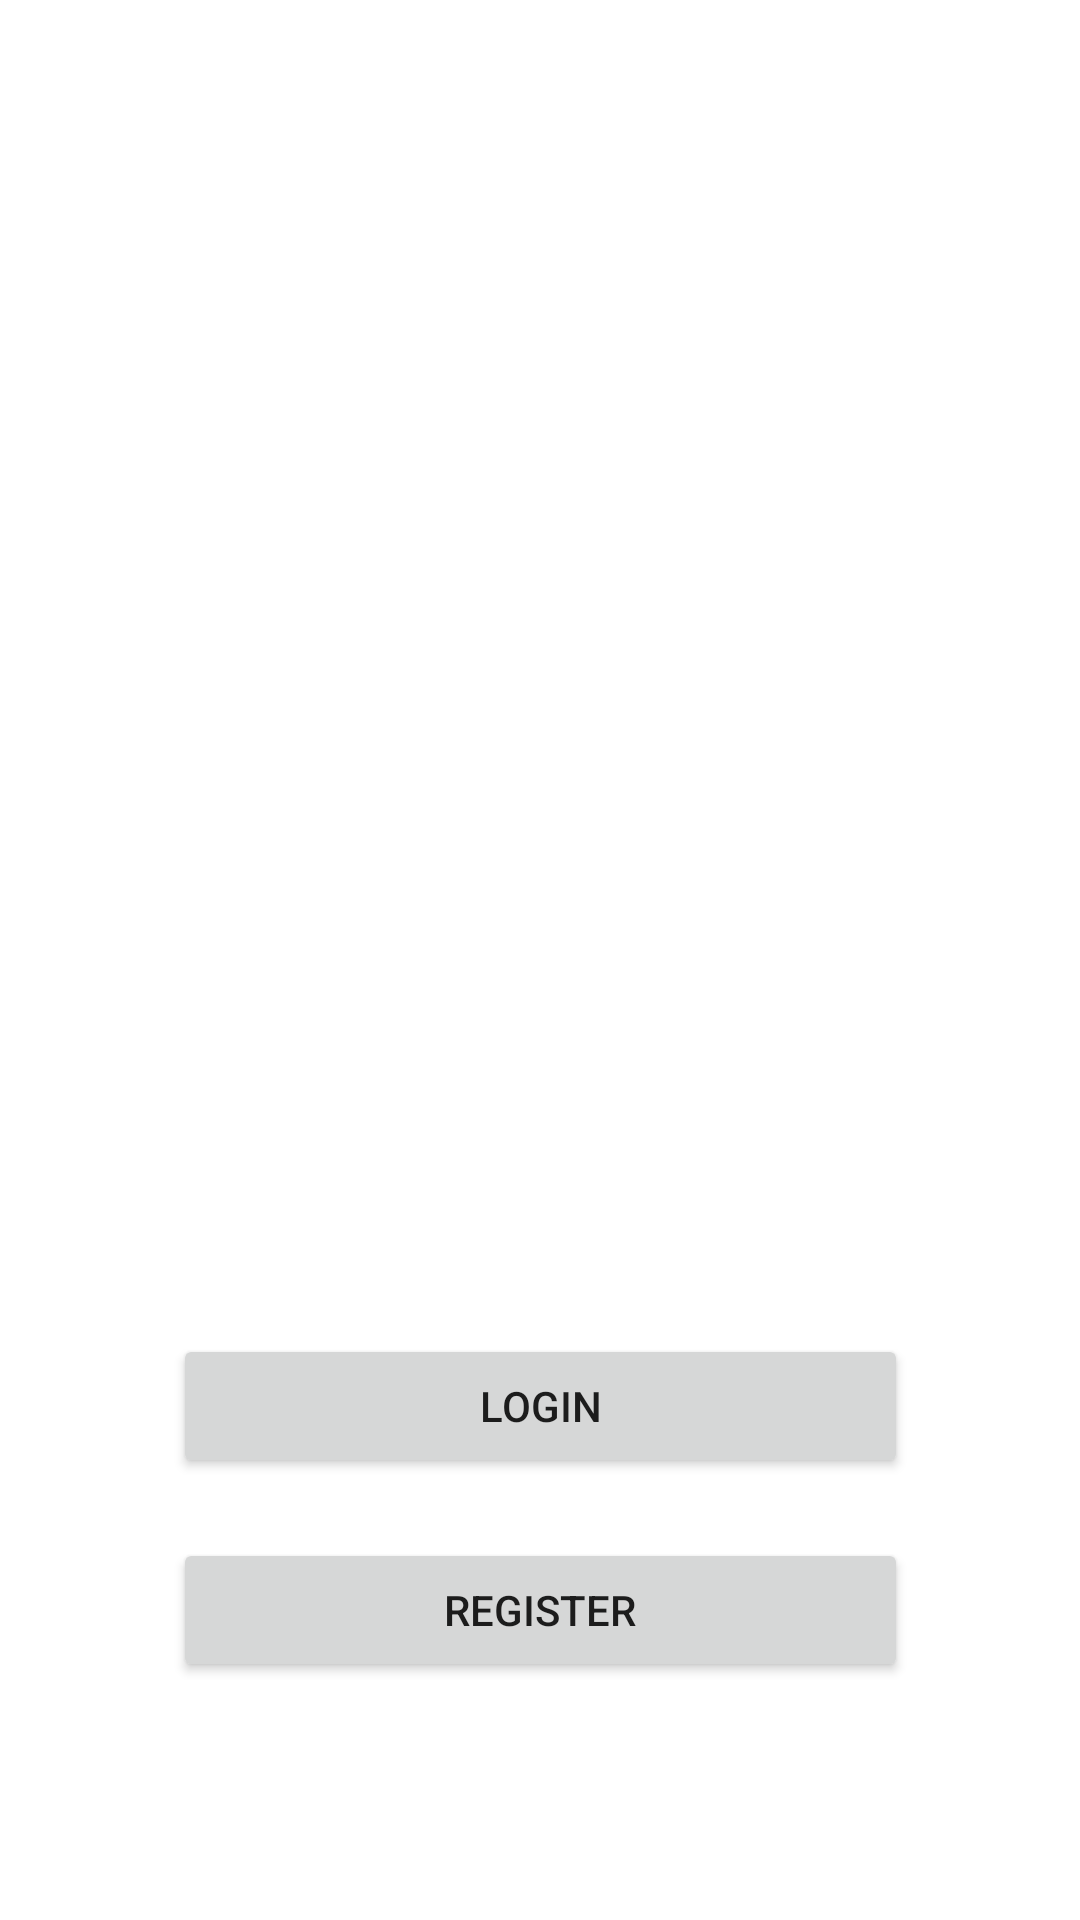

Produce the Android XML layout that renders to this screen, including the resource entries it uses.
<!-- AndroidManifest.xml: application theme Theme.CryptoTrader -->
<!-- res/layout/activity_main.xml -->
<?xml version="1.0" encoding="utf-8"?>
<androidx.constraintlayout.widget.ConstraintLayout xmlns:android="http://schemas.android.com/apk/res/android"
    xmlns:app="http://schemas.android.com/apk/res-auto"
    xmlns:tools="http://schemas.android.com/tools"
    android:layout_width="match_parent"
    android:layout_height="match_parent"
    android:background="@drawable/background2"
    tools:context=".MainActivity">

    <TextView
        android:id="@+id/banner"
        android:layout_width="match_parent"
        android:layout_height="wrap_content"
        android:text="CryptoBroker"
        android:textSize="60sp"
        android:textAlignment="center"
        android:textStyle="bold"
        android:fontFamily="sans-serif-black"
        android:textColor="@color/white"
        app:layout_constraintTop_toTopOf="parent"
        app:layout_constraintRight_toRightOf="parent"
        app:layout_constraintLeft_toLeftOf="parent"
        android:layout_marginTop="50dp"
        />

    <TextView
        android:id="@+id/bannerDescription"
        android:layout_width="wrap_content"
        android:layout_height="wrap_content"
        android:text="Smart Crypto Trader"
        android:textColor="@color/white"
        android:textStyle="italic"
        android:textSize="18sp"
        android:textAlignment="center"
        app:layout_constraintTop_toBottomOf="@id/banner"
        app:layout_constraintLeft_toLeftOf="parent"
        app:layout_constraintRight_toRightOf="parent"
        />

    <Button
        android:id="@+id/login"
        android:layout_width="wrap_content"
        android:layout_height="wrap_content"
        android:text="Login"
        app:layout_constraintTop_toBottomOf="@id/bannerDescription"
        app:layout_constraintLeft_toLeftOf="parent"
        app:layout_constraintRight_toRightOf="parent"
        android:ems="15"
        android:layout_marginTop="220dp"
        />

    <Button
        android:id="@+id/register"
        android:layout_width="wrap_content"
        android:layout_height="wrap_content"
        android:text="Register"
        app:layout_constraintTop_toBottomOf="@id/login"
        app:layout_constraintLeft_toLeftOf="parent"
        app:layout_constraintRight_toRightOf="parent"
        android:ems="15"
        android:layout_marginTop="20dp"
        />

    <ProgressBar
        android:id="@+id/progressBar"
        android:layout_width="wrap_content"
        android:layout_height="wrap_content"
        style="?android:attr/progressBarStyleLarge"
        app:layout_constraintTop_toTopOf="parent"
        app:layout_constraintBottom_toBottomOf="parent"
        app:layout_constraintLeft_toLeftOf="parent"
        app:layout_constraintRight_toRightOf="parent"
        android:visibility="gone"
        tools:ignore="MissingConstraints"
        />

</androidx.constraintlayout.widget.ConstraintLayout>
<!-- resources referenced by this layout -->
<resources>
  <color name="white">#FFFFFFFF</color>
  <style name="Theme.CryptoTrader" parent="Theme.MaterialComponents.DayNight.DarkActionBar">
          
          <item name="colorPrimary">@color/purple_500</item>
          <item name="colorPrimaryVariant">@color/purple_700</item>
          <item name="colorOnPrimary">@color/white</item>
          
          <item name="colorSecondary">@color/teal_200</item>
          <item name="colorSecondaryVariant">@color/teal_700</item>
          <item name="colorOnSecondary">@color/black</item>
          
          <item name="android:statusBarColor" tools:targetApi="l">?attr/colorPrimaryVariant</item>
          
      </style>
  <color name="purple_500">#FF6200EE</color>
  <color name="purple_700">#FF3700B3</color>
  <color name="teal_200">#FF03DAC5</color>
  <color name="teal_700">#FF018786</color>
  <color name="black">#FF000000</color>
</resources>
